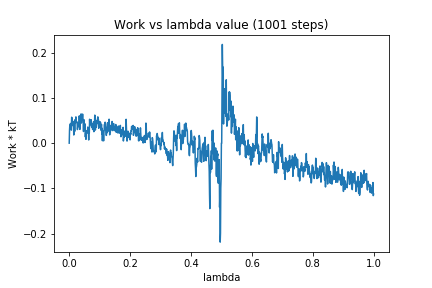

Values plotted in this chart, from the file beside it:
0, 0.0
1, 0.02814
2, 0.04029
3, 0.03152
4, 0.04363
5, 0.04224
6, 0.03216
7, 0.02885
8, 0.05742
9, 0.0558
10, 0.03899
11, 0.0414
12, 0.04856
13, 0.04251
14, 0.04349
15, 0.01808
16, 0.03513
17, 0.04586
18, 0.02619
19, 0.05182
20, 0.04457
21, 0.04615
22, 0.05822
23, 0.04855
24, 0.04594
25, 0.04752
26, 0.04428
27, 0.03012
28, 0.03685
29, 0.03624
30, 0.0442
31, 0.04079
32, 0.04762
33, 0.06034
34, 0.05055
35, 0.03046
36, 0.04465
37, 0.06056
38, 0.05213
39, 0.06479
40, 0.04452
41, 0.0576
42, 0.06272
43, 0.05825
44, 0.06434
45, 0.05719
46, 0.04463
47, 0.02577
48, 0.04878
49, 0.05171
50, 0.03182
51, 0.03135
52, 0.04267
53, 0.01386
54, 0.02313
55, 0.008502
56, 0.02733
57, 0.0241
58, 0.02501
59, 0.0223
60, 0.02479
... 940 more rows
